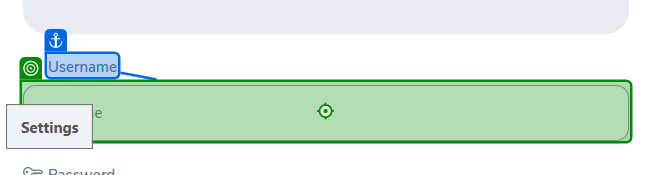
Workflow: OrangeDataDriven

Step 1: type [UserName] into the text box 'username' in window 'OrangeHRM' (chrome.exe)

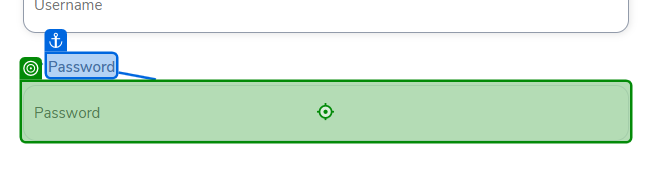
Step 2: type [Password] into the text box in window 'OrangeHRM' (chrome.exe)
